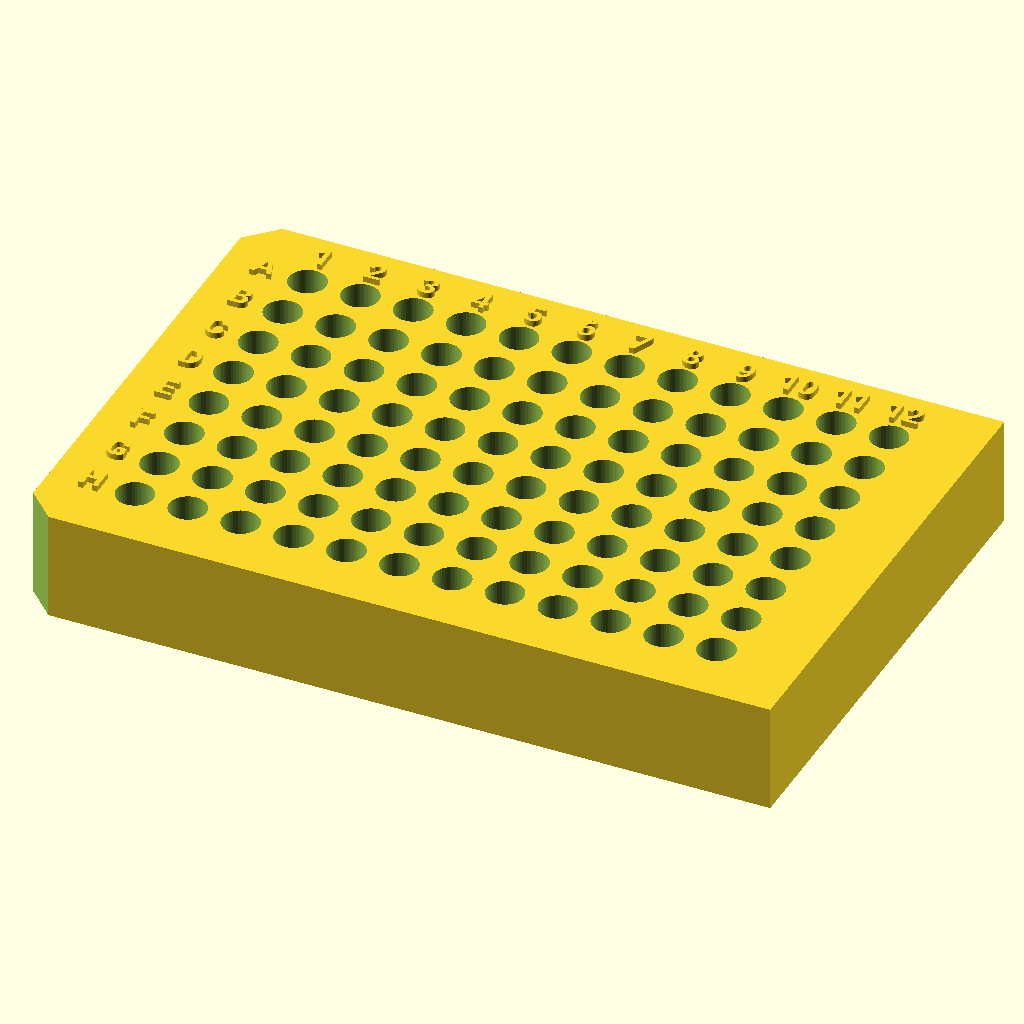
Cell 1: the model at its default parameters.
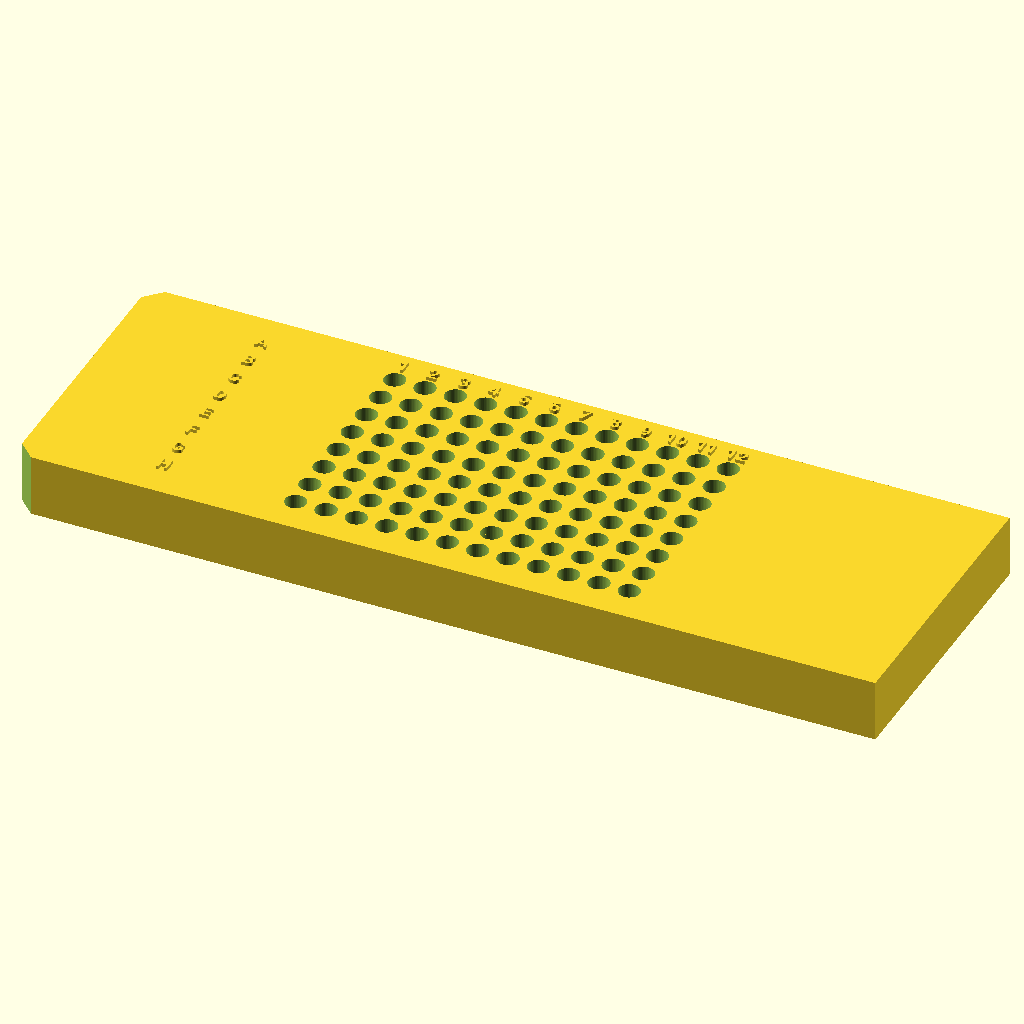
Cell 2: the same model with SLAS_LENGTH = 255.52.
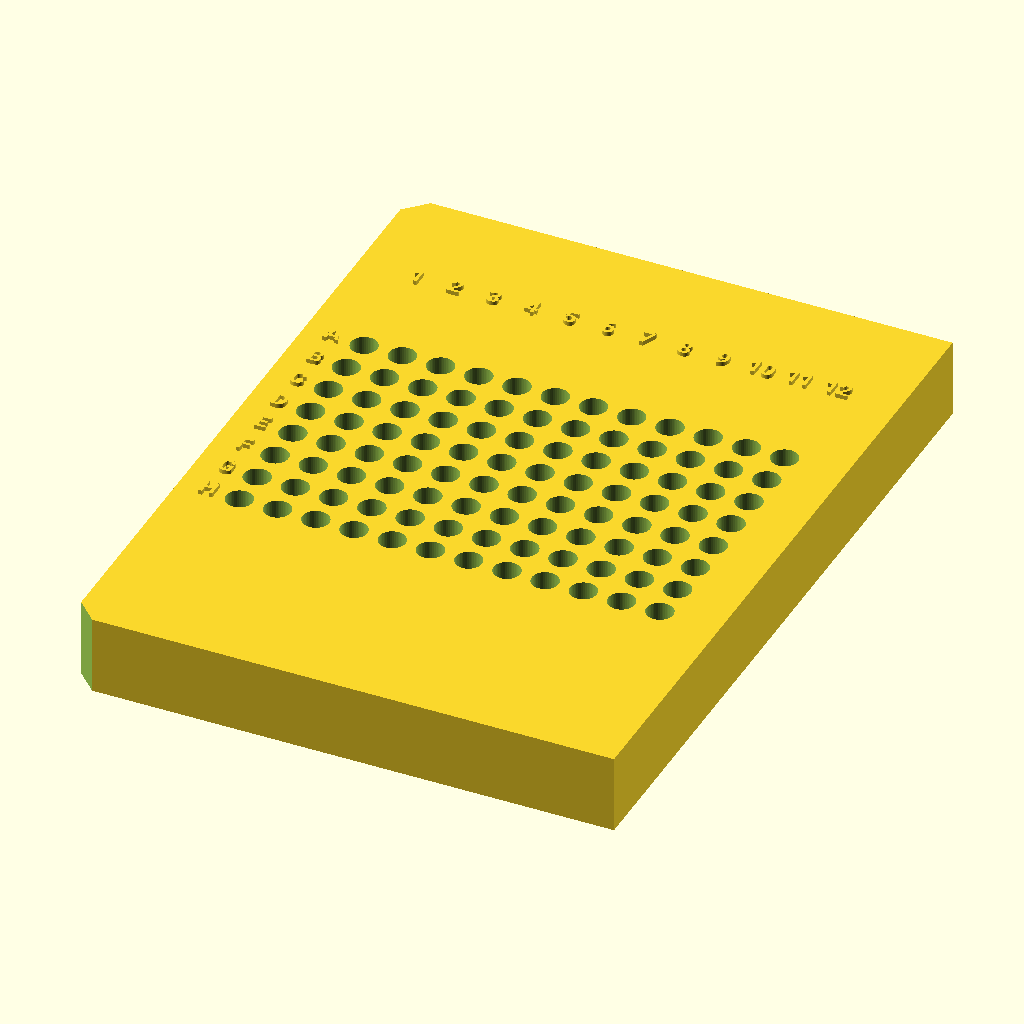
Cell 3: SLAS_WIDTH = 170.96 (everything else at default).
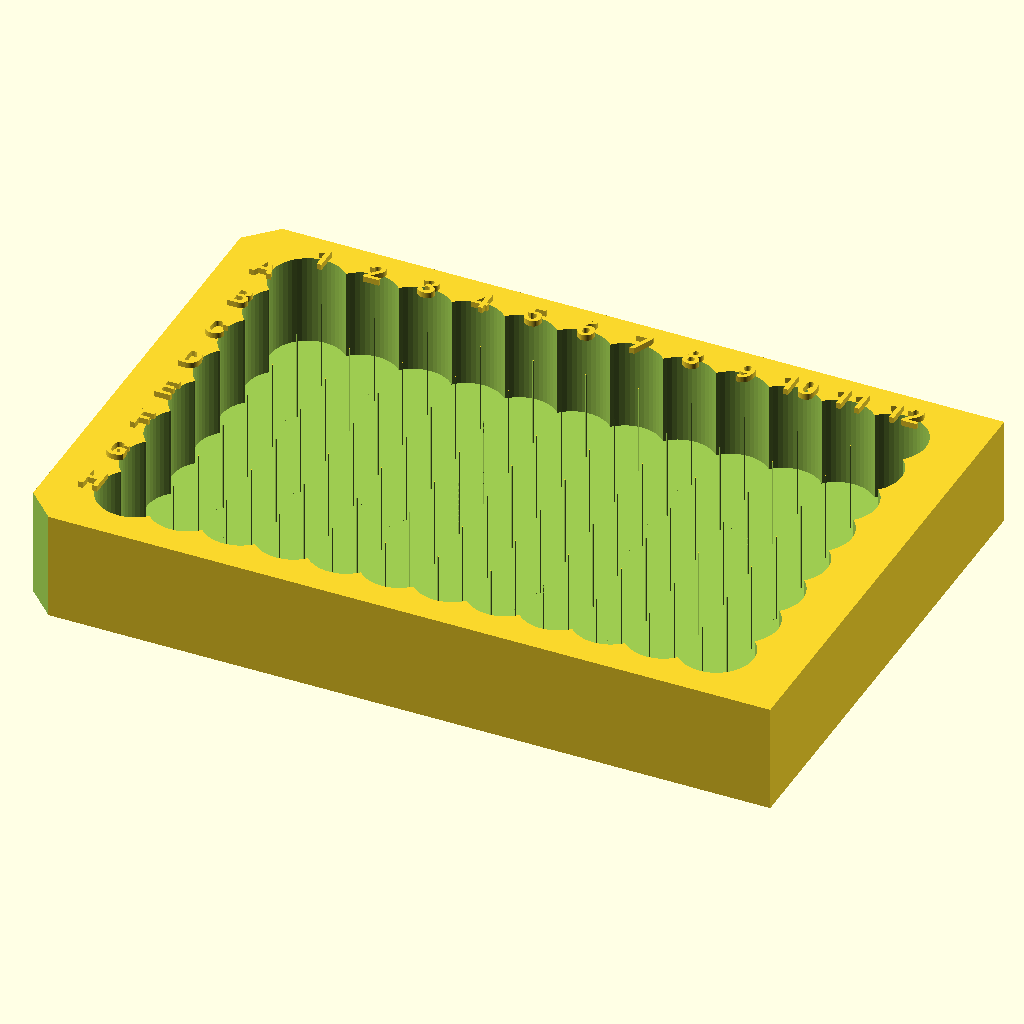
Cell 4: CUTOUT_RADIUS = 6.3 (everything else at default).
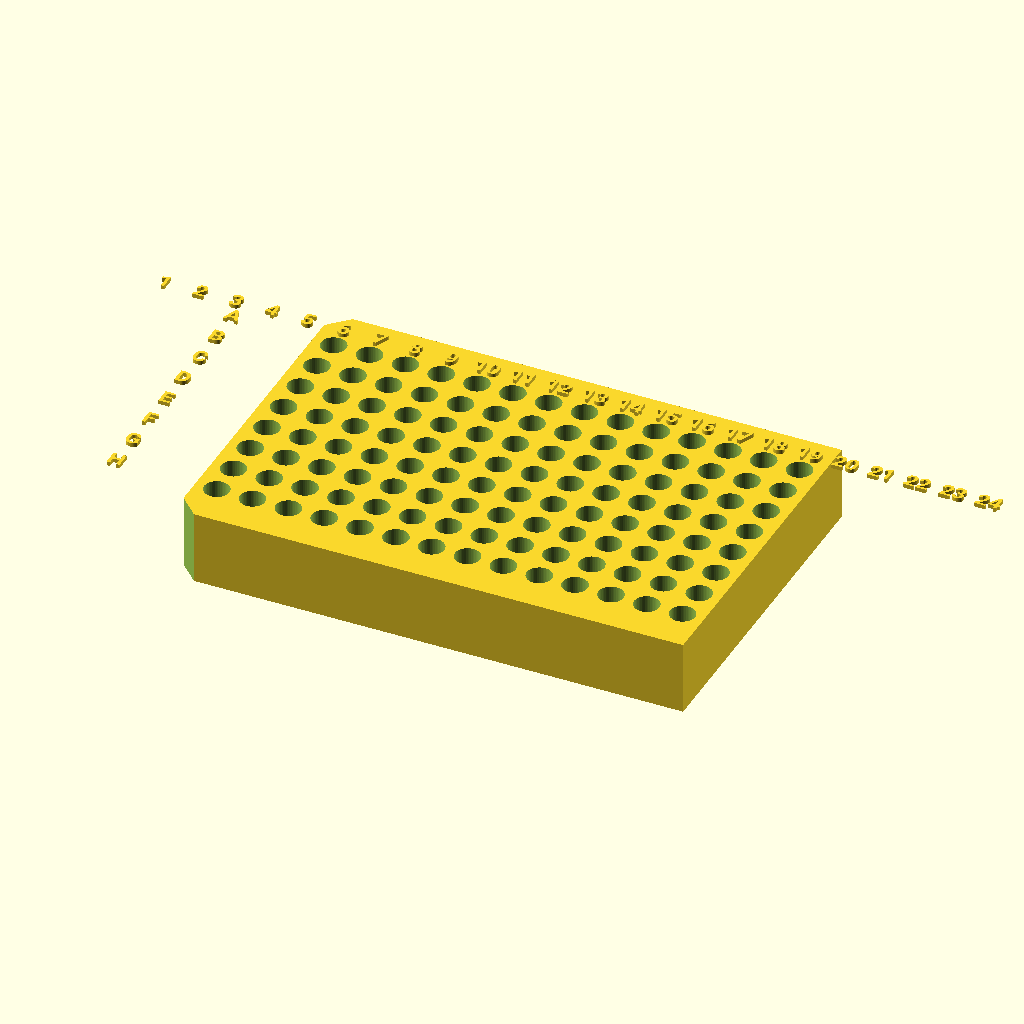
Cell 5: the same model with GRID_COLS = 24.
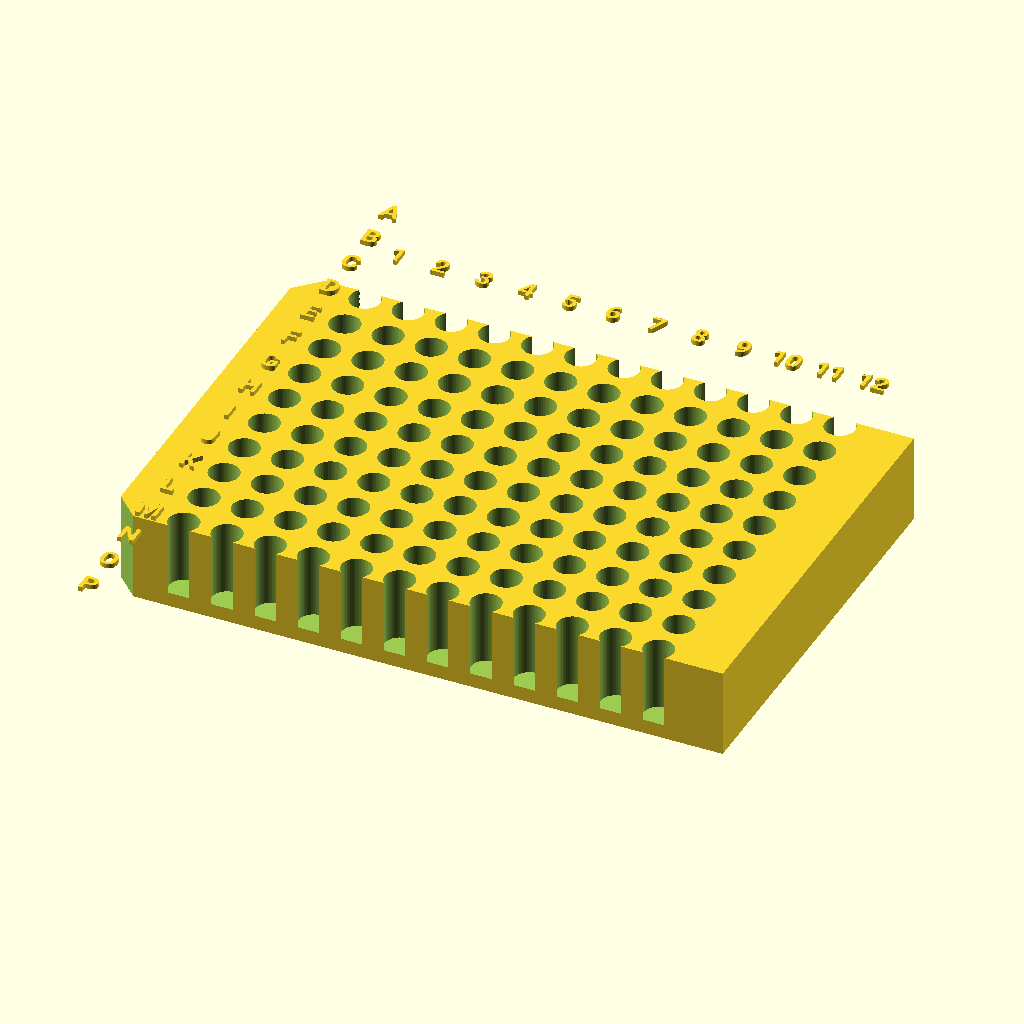
Cell 6: GRID_ROWS = 16 (everything else at default).
The same orthographic view direction (rotation 55°, 0°, 25°; colour scheme Cornfield) for every cell, with the view re-fitted per cell, so scale and position can differ between cells.
Source of the model, lab_racks/pcr_strip_tube_rack.scad:
// PCR Strip Tube Rack
// SLAS footprint with 8x12 grid of wells on 9mm SBS pitch for
// multichannel pipette compatibility. Sized for 0.2mL PCR strip tubes.

$fn = 50;

// SLAS Standard Footprint
SLAS_LENGTH = 127.76;  // mm (X direction)
SLAS_WIDTH = 85.48;    // mm (Y direction)

// Cutout dimensions
CUTOUT_RADIUS = 3.15;  // mm
CUTOUT_OD = CUTOUT_RADIUS * 2;  // 6.3mm

// Grid layout — 96 wells, SBS standard
GRID_COLS = 12;        // along X (length)
GRID_ROWS = 8;         // along Y (width)
WELL_SPACING = 9;      // mm, SBS pitch (matches multichannel pipettes)

// Calculate positions — center the grid in the SLAS footprint
X_SPAN = (GRID_COLS - 1) * WELL_SPACING;  // 11 * 9 = 99mm
X_MARGIN = (SLAS_LENGTH - X_SPAN) / 2;    // ~14.38mm
Y_SPAN = (GRID_ROWS - 1) * WELL_SPACING;  // 7 * 9 = 63mm
Y_MARGIN = (SLAS_WIDTH - Y_SPAN) / 2;     // ~11.24mm

// Rack height
RACK_HEIGHT = 18.5;      // mm
FLOOR_THICKNESS = 3;   // mm
CUTOUT_DEPTH = RACK_HEIGHT - FLOOR_THICKNESS;  // 15.5mm

// Label parameters — raised above the top surface
LABEL_HEIGHT = 1;      // mm above plate surface
LABEL_SIZE = 4;        // mm font size
LABEL_FONT = "Roboto:style=Bold";
ROW_LABEL_X = X_MARGIN / 2;              // left margin, A-H
COL_LABEL_Y = SLAS_WIDTH - Y_MARGIN / 2; // top margin, 1-12

// Orientation chamfers — both left corners are cut so a 180° rotation moves
// the cuts to the right side and is immediately visible.
CHAMFER_SIZE = 5;      // mm along each edge

// Main rack body
module rack_body() {
    cube([SLAS_LENGTH, SLAS_WIDTH, RACK_HEIGHT]);
}

// Cylindrical tube cutouts
module tube_cutouts() {
    for (col = [0 : GRID_COLS - 1]) {
        for (row = [0 : GRID_ROWS - 1]) {
            translate([
                X_MARGIN + col * WELL_SPACING,
                Y_MARGIN + row * WELL_SPACING,
                FLOOR_THICKNESS
            ])
            cylinder(d = CUTOUT_OD, h = CUTOUT_DEPTH + 0.01);
        }
    }
}

// Column number labels (1-12) along the top edge
module col_labels() {
    for (col = [0 : GRID_COLS - 1]) {
        translate([
            X_MARGIN + col * WELL_SPACING,
            COL_LABEL_Y,
            RACK_HEIGHT
        ])
        linear_extrude(height = LABEL_HEIGHT)
        text(str(col + 1), size = LABEL_SIZE, font = LABEL_FONT,
             halign = "center", valign = "center");
    }
}

// Row letter labels (A-H) along the left edge — A at max Y
module row_labels() {
    for (row = [0 : GRID_ROWS - 1]) {
        display_row = (GRID_ROWS - 1) - row;
        translate([
            ROW_LABEL_X,
            Y_MARGIN + row * WELL_SPACING,
            RACK_HEIGHT
        ])
        linear_extrude(height = LABEL_HEIGHT)
        text(chr(65 + display_row), size = LABEL_SIZE, font = LABEL_FONT,
             halign = "center", valign = "center");
    }
}

// Triangular chamfer cuts at top-left and bottom-left corners
module chamfer_cutouts() {
    overflow = 0.1;
    h = RACK_HEIGHT + 2 * overflow;

    // Bottom-left
    translate([0, 0, -overflow])
    linear_extrude(height = h)
    polygon([
        [-overflow, -overflow],
        [CHAMFER_SIZE, -overflow],
        [-overflow, CHAMFER_SIZE]
    ]);

    // Top-left
    translate([0, 0, -overflow])
    linear_extrude(height = h)
    polygon([
        [-overflow, SLAS_WIDTH + overflow],
        [-overflow, SLAS_WIDTH - CHAMFER_SIZE],
        [CHAMFER_SIZE, SLAS_WIDTH + overflow]
    ]);
}

// Main assembly
module pcr_strip_tube_rack() {
    difference() {
        rack_body();
        tube_cutouts();
        chamfer_cutouts();
    }
    col_labels();
    row_labels();
}

// Render
pcr_strip_tube_rack();
Customizer parameters (derived from the source; name, type, default, range or options):
SLAS_LENGTH: number, default 127.76
SLAS_WIDTH: number, default 85.48
CUTOUT_RADIUS: number, default 3.15
GRID_COLS: number, default 12
GRID_ROWS: number, default 8
WELL_SPACING: number, default 9
RACK_HEIGHT: number, default 18.5
FLOOR_THICKNESS: number, default 3
LABEL_HEIGHT: number, default 1
LABEL_SIZE: number, default 4
LABEL_FONT: string, default "Roboto:style=Bold"
CHAMFER_SIZE: number, default 5
